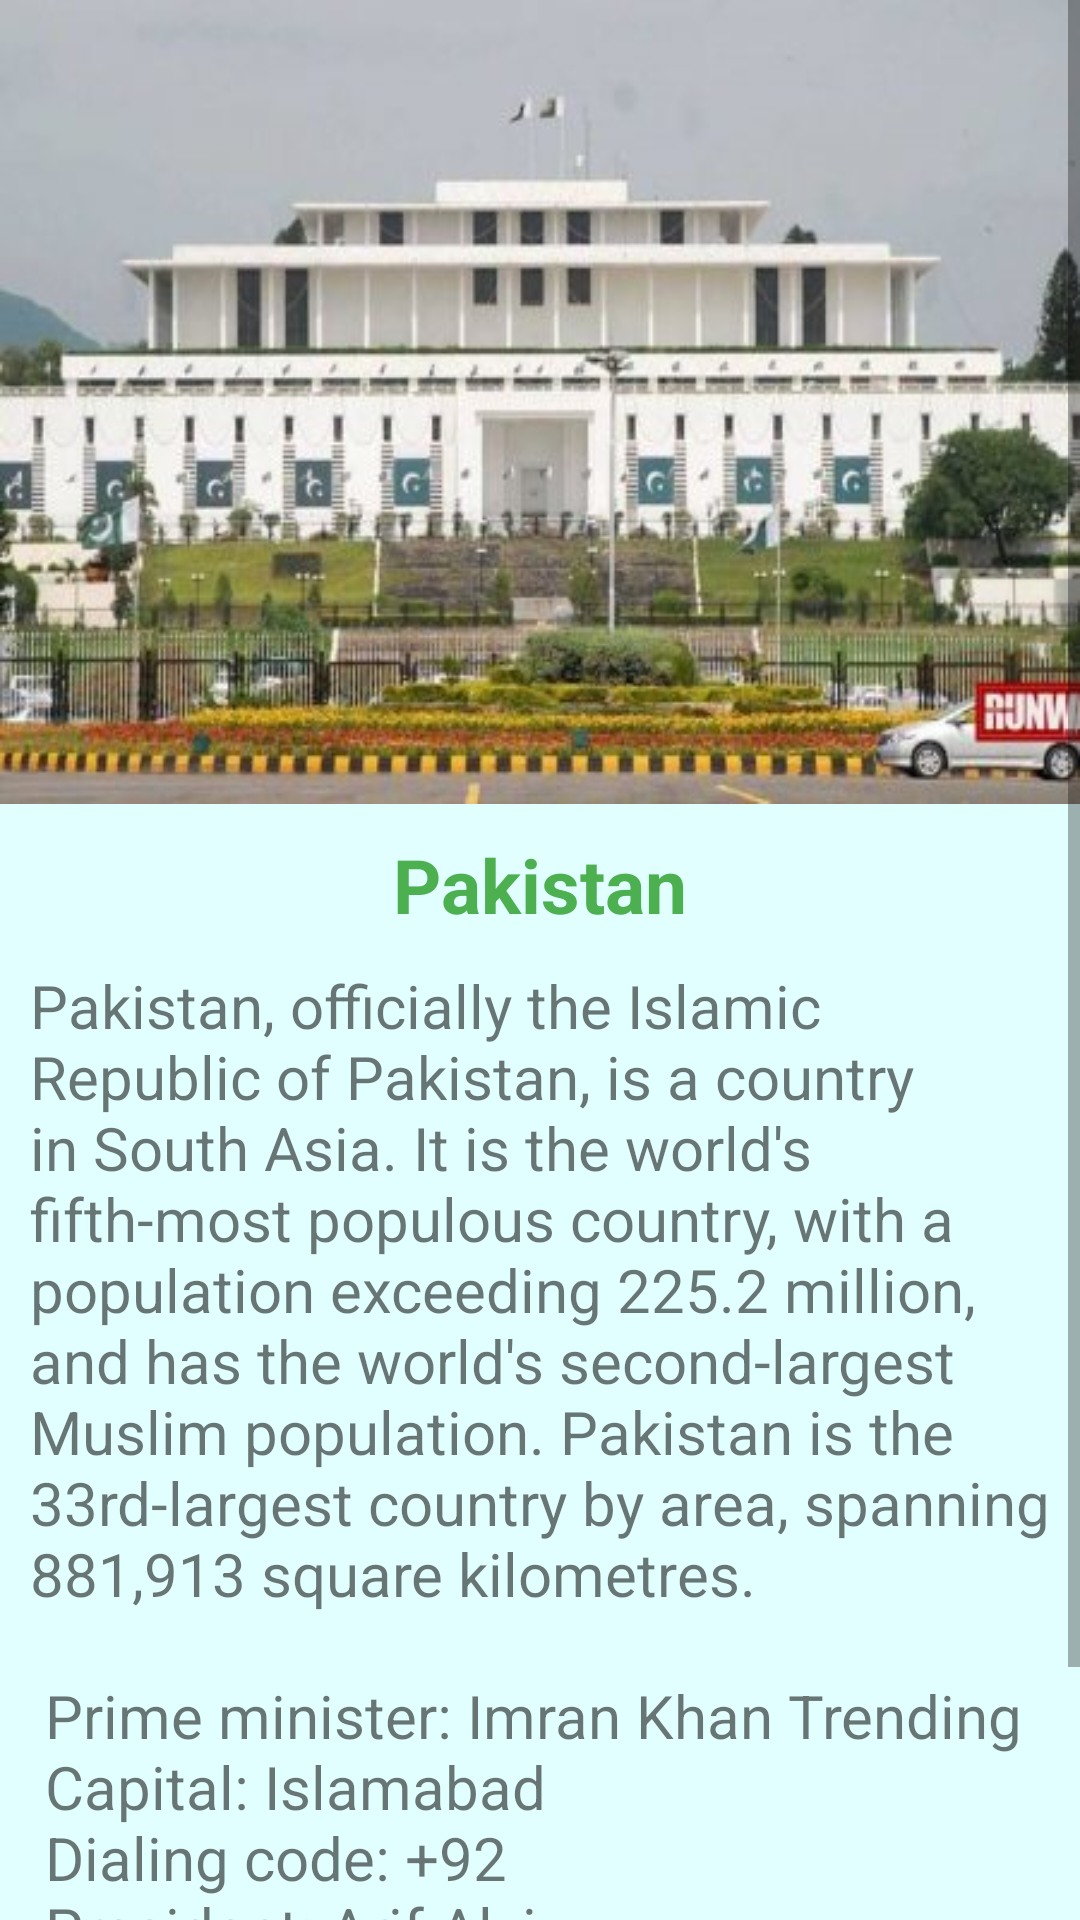

Write the Android layout XML for this screen, with the resource values it uses.
<!-- AndroidManifest.xml: application theme Theme.CountryProfile -->
<!-- res/layout/activity_pakistan.xml -->
<?xml version="1.0" encoding="utf-8"?>
<ScrollView xmlns:android="http://schemas.android.com/apk/res/android"
    xmlns:app="http://schemas.android.com/apk/res-auto"
    xmlns:tools="http://schemas.android.com/tools"
    android:layout_width="match_parent"
    android:layout_height="match_parent"
    android:background="#22ff"
    tools:context=".pakistan">

    <LinearLayout
        android:layout_width="match_parent"
        android:layout_height="match_parent"
        android:orientation="vertical">
    <ImageView
        android:id="@+id/imageView"
        android:layout_width="wrap_content"
        android:layout_height="268dp"
        app:layout_constraintBottom_toBottomOf="parent"
        app:layout_constraintEnd_toEndOf="parent"
        app:srcCompat="@drawable/pakistanph"
        android:scaleType="fitXY"
        />

    <TextView
        android:layout_width="wrap_content"
        android:layout_height="wrap_content"
        android:text="Pakistan"
        android:paddingTop="10dp"
        android:textSize="25sp"
        android:textStyle="bold"
        android:textColor="#4CAF50"
        android:layout_gravity="center"/>
    <TextView
        android:id="@+id/textViewbd"
        android:layout_width="match_parent"
        android:layout_height="match_parent"
        android:padding="10dp"
        android:paddingTop="10dp"
        android:text="@string/pakistantext"
        android:textSize="20sp" />

    </LinearLayout>



</ScrollView>
<!-- resources referenced by this layout -->
<resources>
  <!-- drawable pakistanph: jpg bitmap (drawable, 34046 bytes) -->
  <string name="pakistantext">
  
          Pakistan, officially the Islamic Republic of Pakistan, is a country in South Asia.
          It is the world\'s fifth-most populous country, with a population exceeding 225.2 million, and has the world\'s second-largest Muslim population.
          Pakistan is the 33rd-largest country by area, spanning 881,913 square kilometres.\n\n
  
          Prime minister: Imran Khan Trending\n
          Capital: Islamabad\n
          Dialing code: +92\n
          President: Arif Alvi\n
          Population: 216.6 million (2019) World Bank\n
      </string>
  <style name="Theme.CountryProfile" parent="Theme.MaterialComponents.DayNight.DarkActionBar">
          
          <item name="colorPrimary">@color/purple_500</item>
          <item name="colorPrimaryVariant">@color/purple_700</item>
          <item name="colorOnPrimary">@color/white</item>
          
          <item name="colorSecondary">@color/teal_200</item>
          <item name="colorSecondaryVariant">@color/teal_700</item>
          <item name="colorOnSecondary">@color/black</item>
          
          <item name="android:statusBarColor" tools:targetApi="l">?attr/colorPrimaryVariant</item>
          
      </style>
  <!-- not gathered from this repository: default colours our renderer supplied (Android Studio template values) -->
  <color name="purple_500">#FF6200EE</color>
  <color name="purple_700">#FF3700B3</color>
  <color name="teal_200">#FF03DAC5</color>
  <color name="teal_700">#FF018786</color>
  <color name="black">#FF000000</color>
  <color name="white">#FFFFFFFF</color>
</resources>
